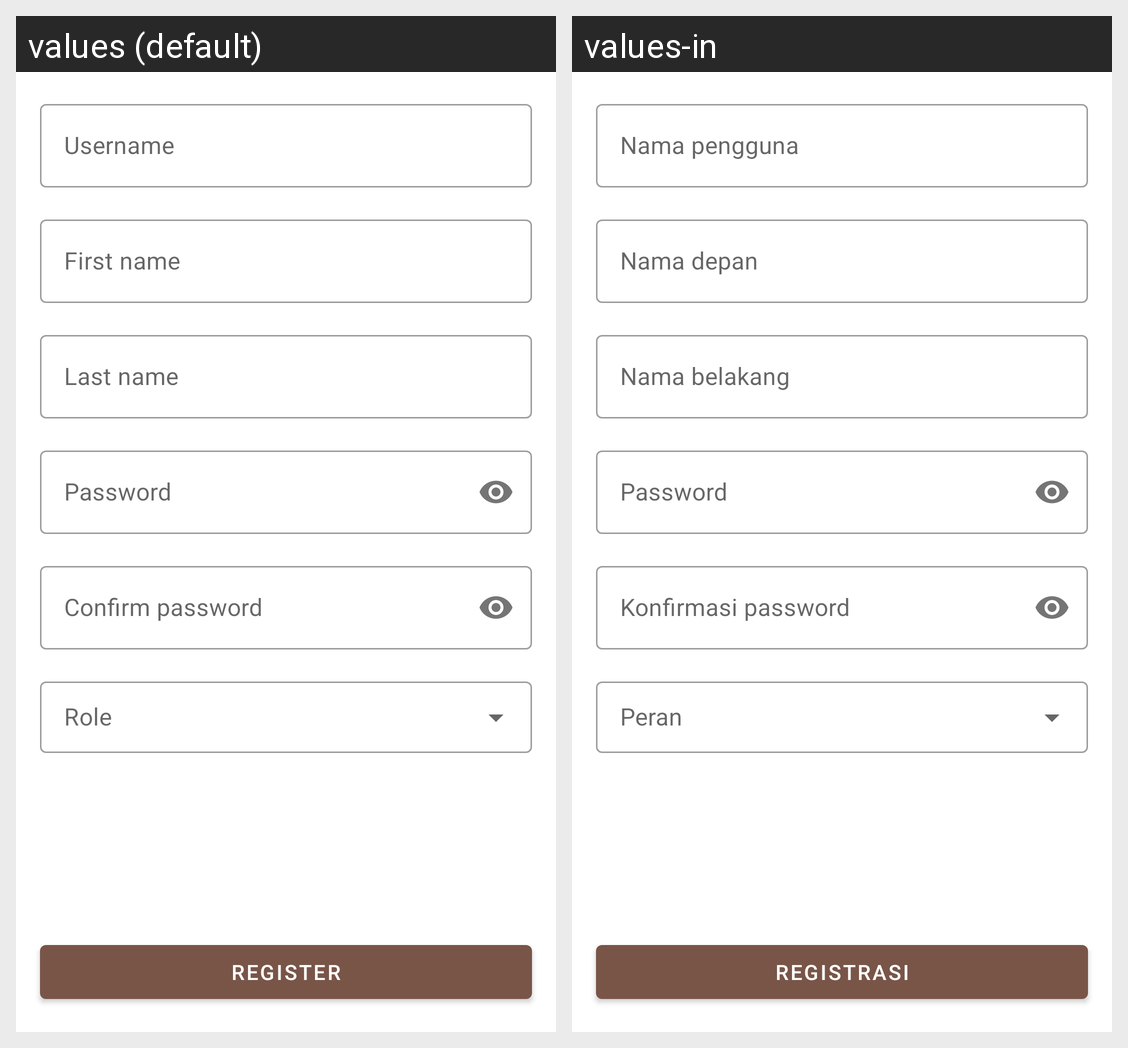

Strings drawn on this Android screen and how each of the app's shown locales translates them:
Android screen res/layout/fragment_register.xml rendered under 2 locales, left to right: values (default), values-in. Device: Nexus 5 (rendered at 1080×1920; each locale shown at half size, 540×960, under a caption strip naming it); theme AppTheme.
Strings drawn on this screen, with the default value and each locale's value (text and hints the layout hard-codes, and strings that could not be matched under every locale, appear in the picture but are not listed):

sign_in_username
  values: Username
  values-in: Nama pengguna

register_first_name
  values: First name
  values-in: Nama depan

register_last_name
  values: Last name
  values-in: Nama belakang

sign_in_password
  values: Password
  values-in: Password

register_password_confirm
  values: Confirm password
  values-in: Konfirmasi password

register_button
  values: Register
  values-in: Registrasi
